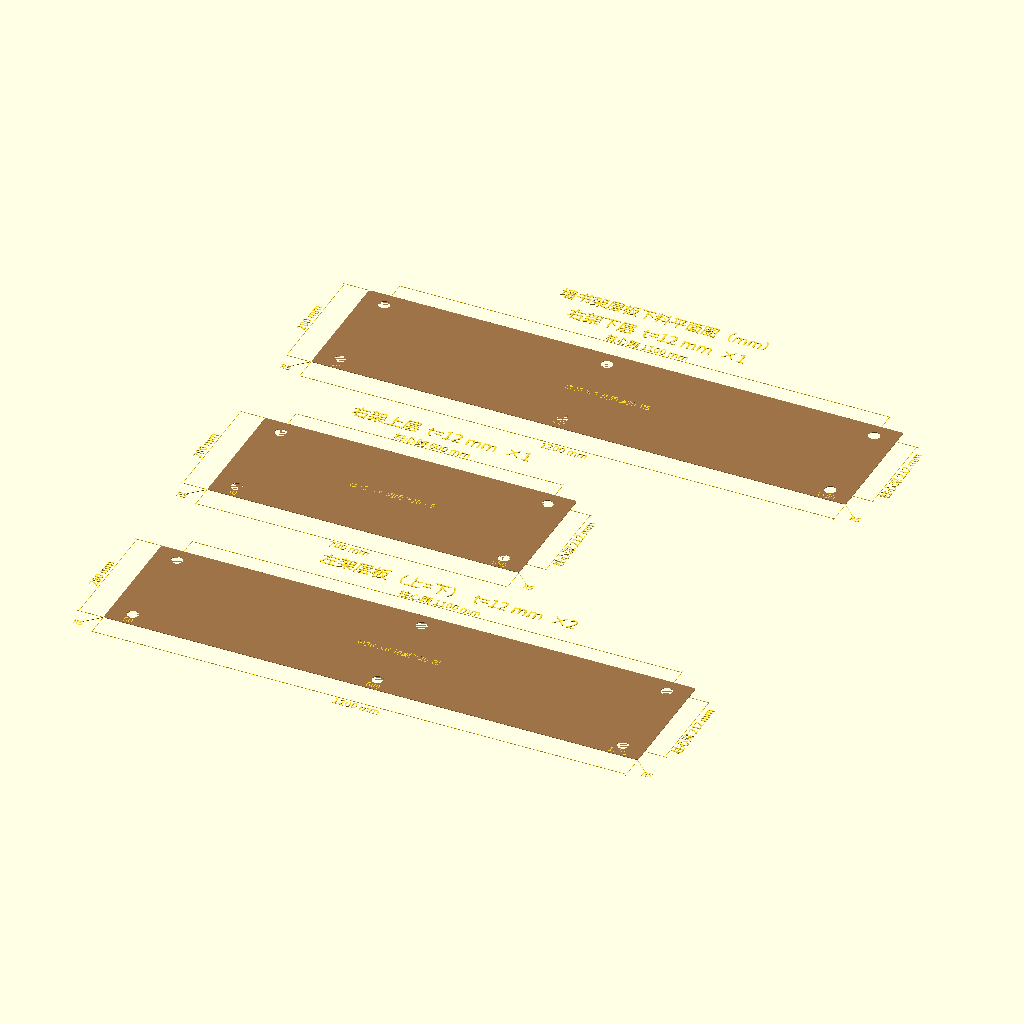
Cell 1: the model at its default parameters.
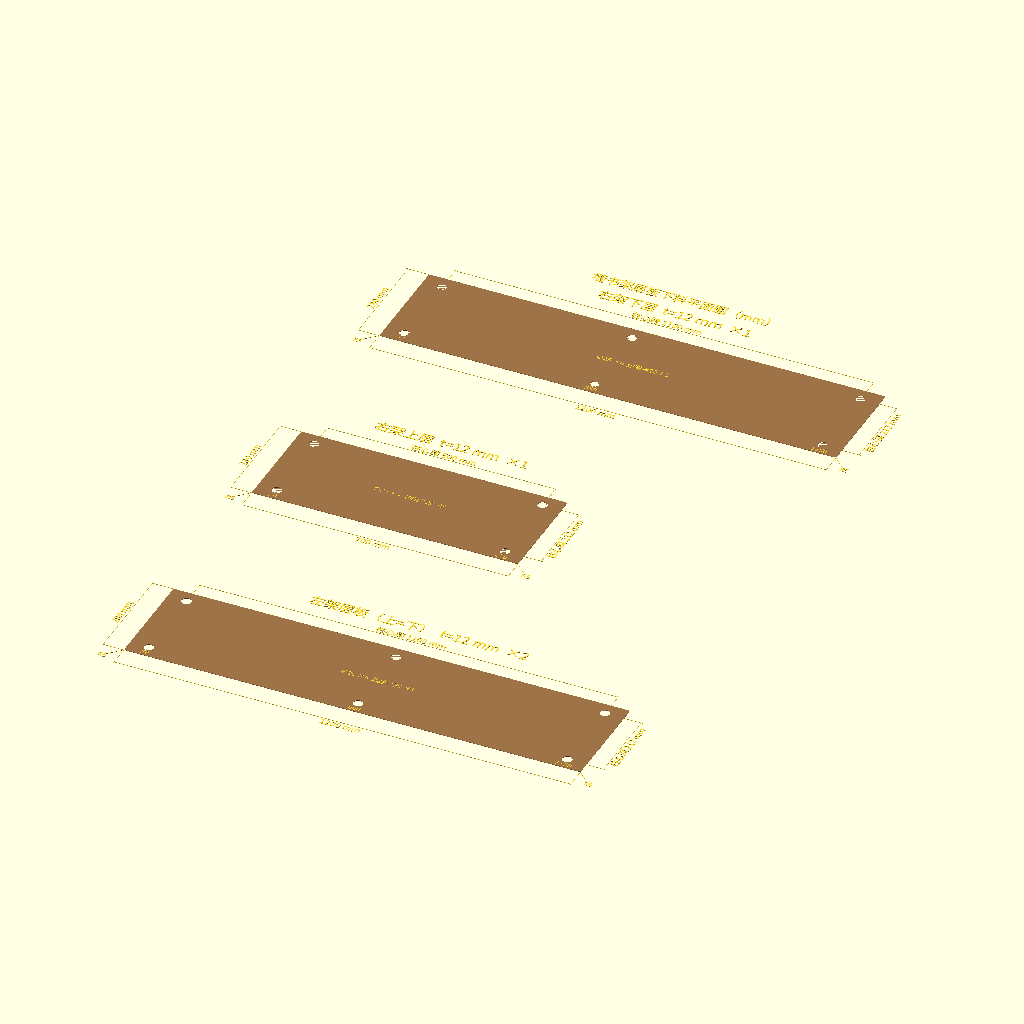
Cell 2: planGapMm = 440 (everything else at default).
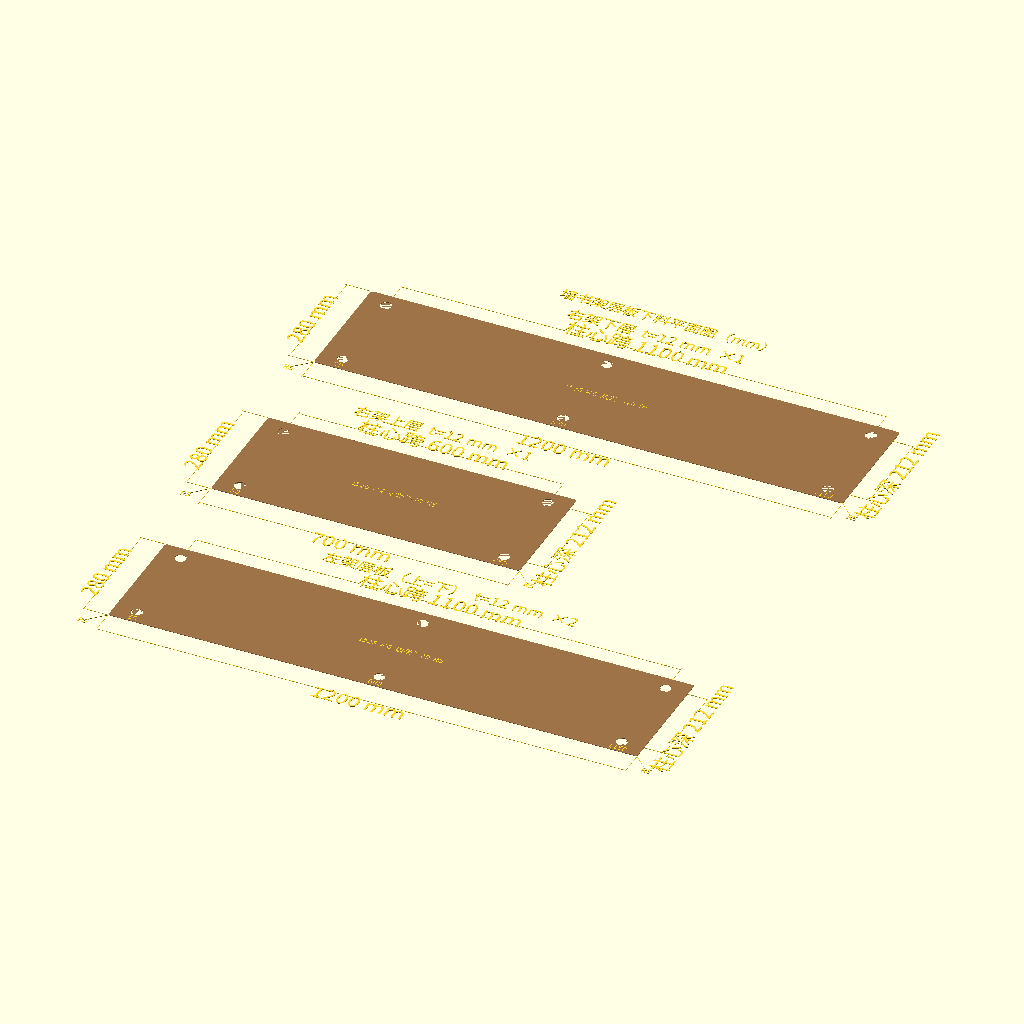
Cell 3 — planFontSize set to 36, the other parameters unchanged.
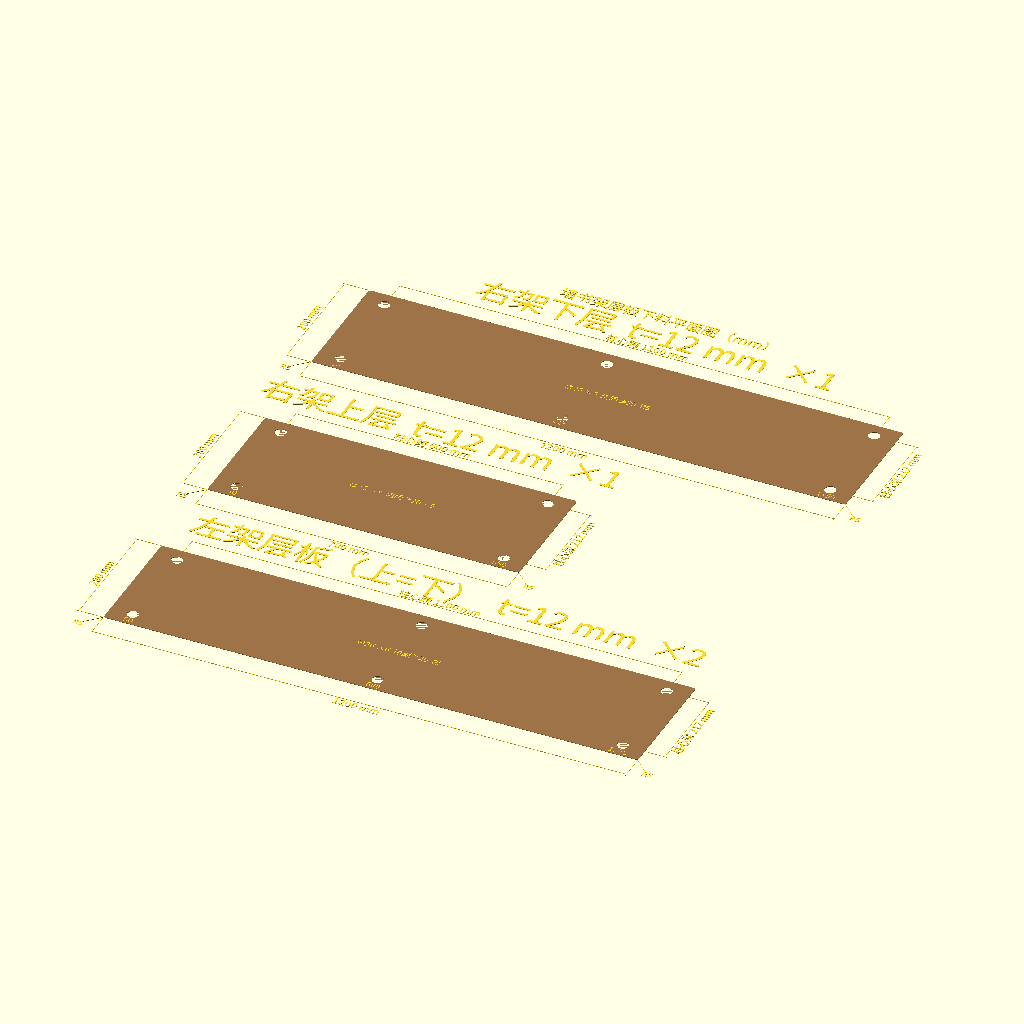
Cell 4: planTitleSize = 56 (everything else at default).
All cells are drawn from the same view direction (rotation 55°, 0°, 25°, orthographic, colour scheme Cornfield), but the view is re-fitted for each cell, so position and scale can differ between cells as well as the parameter.
The OpenSCAD source (shelf/panel_plans.scad):
// shelf/panel_plans.scad — 墙书架层板俯视下料平面图（2D）
//
// 用法：在 OpenSCAD 中直接打开本文件 Preview/Render
// 导出：File → Export → Export as SVG… / DXF…
// 单位 mm；含外轮廓、圆角、立管孔

include <standards.scad>
include <boards.scad>

planGapMm = 220;
planDimOffsetMm = 55;
planFontSize = 18;
planTitleSize = 28;
planTickMm = 8;
planNoteSize = 14;

function plan_mm(v) = str(round(v), " mm");

module plan_label(pos, s, size = planFontSize, halign = "center", valign = "center") {
    translate(pos)
        text(s, size = size, halign = halign, valign = valign,
             font = "Noto Sans CJK SC");
}

module line_2d(a, b, w = 0.6) {
    hull() {
        translate(a) circle(d = w, $fn = 12);
        translate(b) circle(d = w, $fn = 12);
    }
}

module plan_dim_x(x0, x1, base_y, label, side = -1, offset = planDimOffsetMm) {
    y = base_y + side * offset;
    mid = (x0 + x1) / 2;
    line_2d([x0, base_y], [x0, y]);
    line_2d([x1, base_y], [x1, y]);
    line_2d([x0, y], [x1, y]);
    line_2d([x0, y - planTickMm / 2], [x0, y + planTickMm / 2]);
    line_2d([x1, y - planTickMm / 2], [x1, y + planTickMm / 2]);
    plan_label([mid, y + side * 14], label);
}

module plan_dim_y(y0, y1, base_x, label, side = -1, offset = planDimOffsetMm) {
    x = base_x + side * offset;
    mid = (y0 + y1) / 2;
    line_2d([base_x, y0], [x, y0]);
    line_2d([base_x, y1], [x, y1]);
    line_2d([x, y0], [x, y1]);
    line_2d([x - planTickMm / 2, y0], [x + planTickMm / 2, y0]);
    line_2d([x - planTickMm / 2, y1], [x + planTickMm / 2, y1]);
    translate([x + side * 14, mid])
        rotate([0, 0, 90])
            text(label, size = planFontSize, halign = "center", valign = "center",
                 font = "Noto Sans CJK SC");
}

module plan_corner_r(corner, diag, r) {
    len = 45;
    tip = corner + diag * len;
    line_2d(corner, tip);
    plan_label(tip + diag * 10, str("R", r), size = planNoteSize);
}

// 板内柱心 X（相对板左缘）列表 → 前后两排孔
function plan_board_posts(post_xs_local) =
    let (dm = shelfBoardDepthMarginMm, d = shelfBoardDepthMm)
        [for (px = post_xs_local) for (py = [dm, d - dm]) [px, py]];

module plan_shelf_board(title, qty, board_len, post_xs_local) {
    d = shelfBoardDepthMm;
    m = shelfBoardSideMarginMm;
    dm = shelfBoardDepthMarginMm;
    r = shelfBoardCornerR;
    hole_d = shelfBoardHoleD;
    inv = 1 / sqrt(2);
    posts = plan_board_posts(post_xs_local);
    n_holes = len(posts);

    color([0.62, 0.45, 0.28])
        shelf_board_2d([board_len, d], posts);

    plan_label([board_len / 2, d + 100],
        str(title, "  t=", plan_mm(shelfThicknessMm), "  ×", qty),
        size = planTitleSize);

    // 外轮廓
    plan_dim_x(0, board_len, 0, plan_mm(board_len), side = -1, offset = 55);
    plan_dim_y(0, d, 0, plan_mm(d), side = -1, offset = 55);

    // 端柱心距 / 前排孔边距
    plan_dim_x(m, board_len - m, d, str("柱心跨 ", plan_mm(board_len - 2 * m)),
        side = 1, offset = 40);
    plan_dim_y(dm, d - dm, board_len, str("柱心深 ", plan_mm(d - 2 * dm)),
        side = 1, offset = 45);

    // 各柱心到左缘（便于钻孔）
    for (i = [0 : len(post_xs_local) - 1]) {
        px = post_xs_local[i];
        plan_label([px, dm - 22],
            str(round(px)),
            size = planNoteSize);
    }

    plan_corner_r([0, 0], [-inv, -inv], r);
    plan_corner_r([board_len, 0], [inv, -inv], r);

    plan_label([board_len / 2, d / 2],
        str("∅", round(hole_d), " ×", n_holes,
            "  边距≥", shelfBoardHoleEdgeClearMm,
            "  R", r),
        size = planNoteSize);
}

module shelf_panel_plans() {
    gap = planGapMm;
    d = shelfBoardDepthMm;

    // 右架下层：三柱
    right_lower_posts = [
        shelfBoardSideMarginMm,
        shelfMidPostX - shelfLowerBoardLeftX,
        shelfLowerBoardLenMm - shelfBoardSideMarginMm
    ];
    // 右架上层：两柱（对齐中/右）
    right_upper_posts = [
        shelfBoardSideMarginMm,
        shelfUpperBoardLenMm - shelfBoardSideMarginMm
    ];
    // 左架：三柱居中
    left_posts = [
        shelfBoardSideMarginMm,
        shelfLeftMidPostX - shelfLeftBoardLeftX,
        shelfLeftBoardLenMm - shelfBoardSideMarginMm
    ];

    plan_label([shelfLowerBoardLenMm / 2, d + 160],
        "墙书架层板下料平面图（mm）",
        size = 26);

    // 右架下层
    plan_shelf_board("右架下层", 1, shelfLowerBoardLenMm, right_lower_posts);

    // 右架上层
    translate([0, -(d + gap)])
        plan_shelf_board("右架上层", 1, shelfUpperBoardLenMm, right_upper_posts);

    // 左架（上下同形 ×2）
    translate([0, -2 * (d + gap)])
        plan_shelf_board("左架层板（上=下）", 2, shelfLeftBoardLenMm, left_posts);
}

shelf_panel_plans();
Parameter table extracted from the source (name, type, default, range or options):
planGapMm: number, default 220
planDimOffsetMm: number, default 55
planFontSize: number, default 18
planTitleSize: number, default 28
planTickMm: number, default 8
planNoteSize: number, default 14
